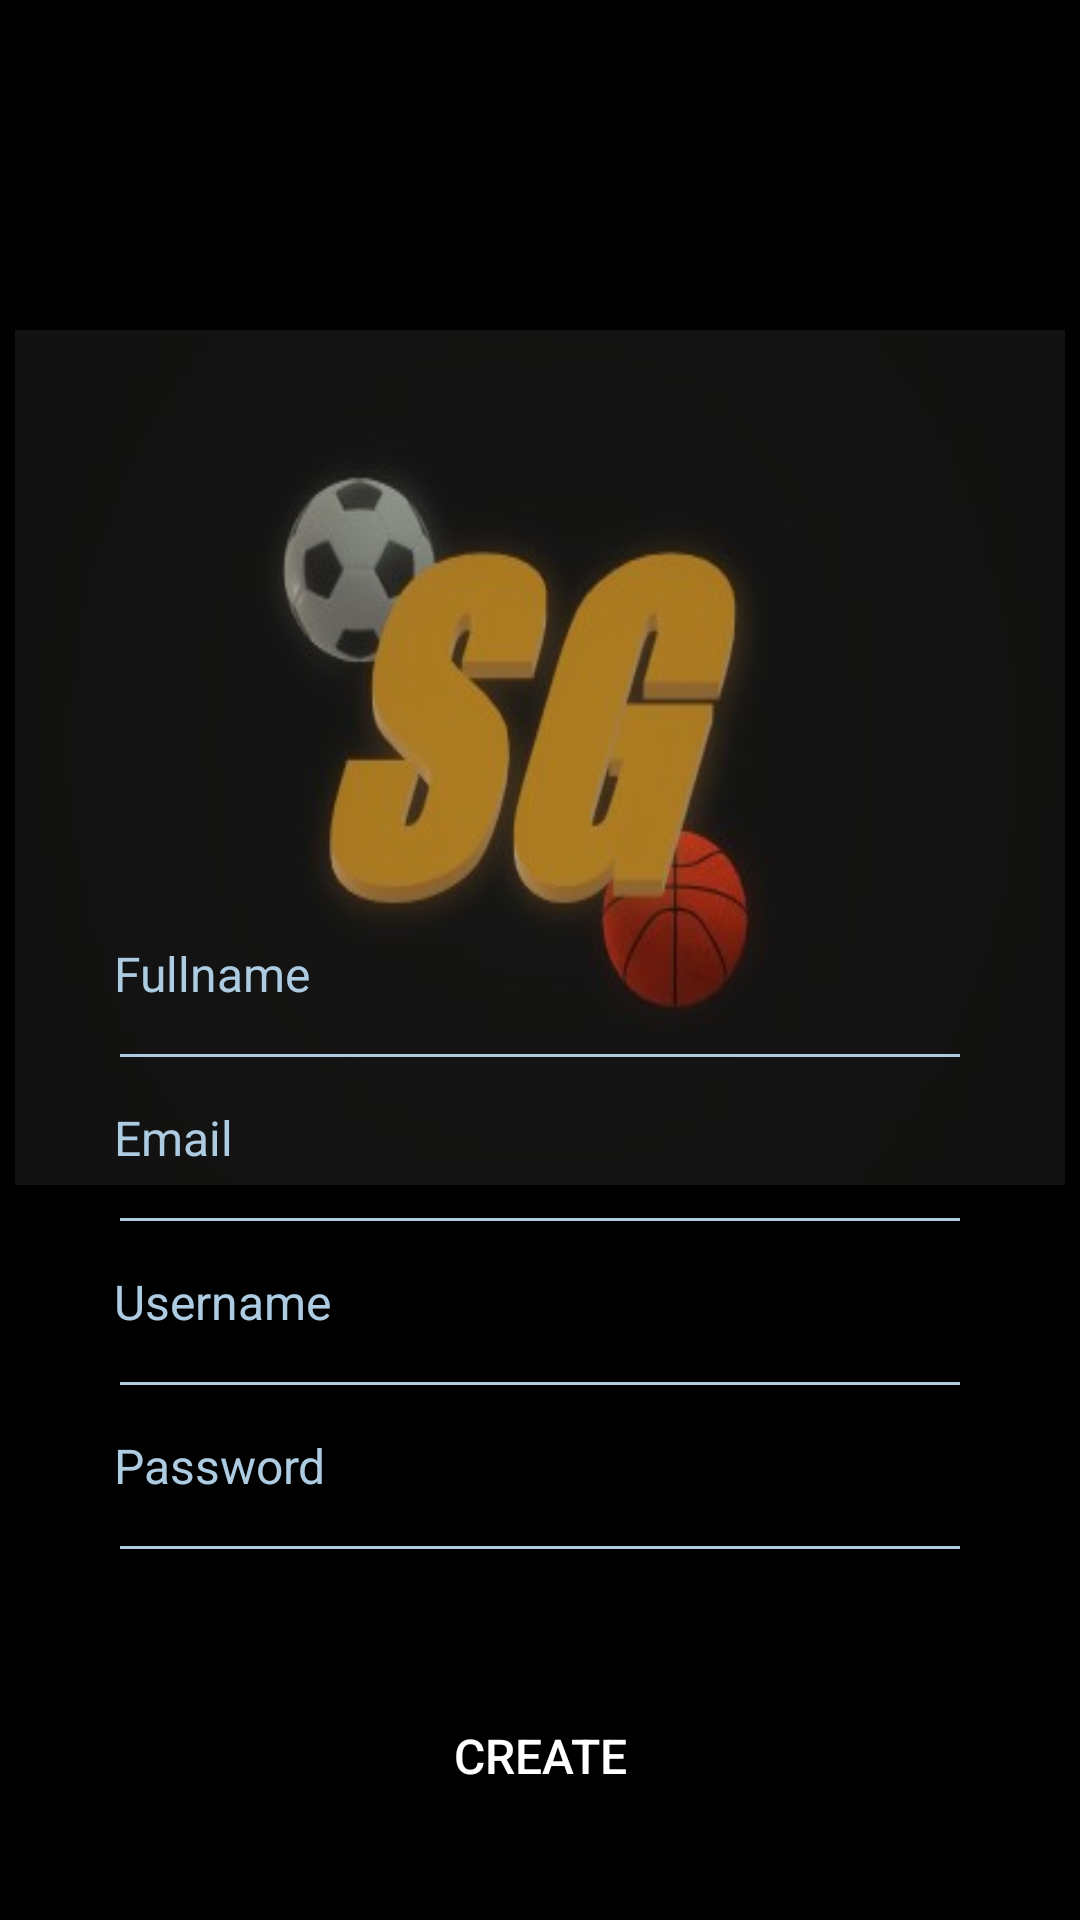

Write the Android layout XML for this screen, with the resource values it uses.
<!-- AndroidManifest.xml: application theme Theme.AppCompat.Light.NoActionBar -->
<!-- res/layout/activity_sign_up.xml -->
<?xml version="1.0" encoding="utf-8"?>
<FrameLayout xmlns:android="http://schemas.android.com/apk/res/android"
    xmlns:tools="http://schemas.android.com/tools"
    android:layout_width="match_parent"
    android:layout_height="match_parent">

    <RelativeLayout
        android:layout_width="match_parent"
        android:layout_height="wrap_content"
        android:background="#000000">

        <LinearLayout
            android:layout_width="match_parent"
            android:layout_height="wrap_content"
            android:layout_marginLeft="30dp"
            android:layout_marginTop="37dp"
            android:orientation="horizontal">

            <ImageView
                android:id="@+id/sback"
                android:layout_width="wrap_content"
                android:layout_height="wrap_content"
                android:layout_gravity="center"
                android:padding="10dp"
                android:src="@drawable/left" />
        </LinearLayout>

        <ImageView
            android:layout_width="350dp"
            android:layout_height="285dp"
            android:layout_centerHorizontal="true"
            android:layout_marginTop="110dp"
            android:background="@drawable/sglogo" />

        <LinearLayout
            android:layout_width="match_parent"
            android:layout_height="wrap_content"
            android:layout_alignParentBottom="true"
            android:orientation="vertical">

            <EditText
                android:id="@+id/fname"
                android:layout_width="match_parent"
                android:layout_height="wrap_content"
                android:layout_marginLeft="22dp"
                android:layout_marginRight="35dp"
                android:background="#0000"
                android:hint="Fullname"
                android:inputType="text"
                android:padding="16dp"
                android:textColor="#ADCCE2"
                android:textColorHint="#ADCCE2"
                android:textSize="16dp" />

            <View
                android:layout_width="match_parent"
                android:layout_height="1dp"
                android:layout_marginLeft="40dp"
                android:layout_marginRight="40dp"
                android:background="#ADCCE2" />

            <EditText
                android:id="@+id/mail"
                android:layout_width="match_parent"
                android:layout_height="wrap_content"
                android:layout_marginLeft="22dp"
                android:layout_marginRight="35dp"
                android:background="#0000"
                android:hint="Email"
                android:inputType="text"
                android:padding="16dp"
                android:textColor="#ADCCE2"
                android:textColorHint="#ADCCE2"
                android:textSize="16dp" />

            <View
                android:layout_width="match_parent"
                android:layout_height="1dp"
                android:layout_marginLeft="40dp"
                android:layout_marginRight="40dp"
                android:background="#ADCCE2" />

            <EditText
                android:id="@+id/usrusr"
                android:layout_width="match_parent"
                android:layout_height="wrap_content"
                android:layout_marginLeft="22dp"
                android:layout_marginRight="35dp"
                android:background="#0000"
                android:hint="Username"
                android:inputType="text"
                android:padding="16dp"
                android:textColor="#ADCCE2"
                android:textColorHint="#ADCCE2"
                android:textSize="16dp" />

            <View
                android:layout_width="match_parent"
                android:layout_height="1dp"
                android:layout_marginLeft="40dp"
                android:layout_marginRight="40dp"
                android:background="#ADCCE2" />

            <EditText
                android:id="@+id/pswrd"
                android:layout_width="match_parent"
                android:layout_height="wrap_content"
                android:layout_marginLeft="22dp"
                android:layout_marginRight="35dp"
                android:background="#0000"
                android:hint="Password"
                android:inputType="textPassword"
                android:maxLength="12"
                android:padding="16dp"
                android:textColor="#ADCCE2"
                android:textColorHint="#ADCCE2"
                android:textSize="16dp" />

            <View
                android:layout_width="match_parent"
                android:layout_height="1dp"
                android:layout_marginLeft="40dp"
                android:layout_marginRight="40dp"
                android:layout_marginBottom="10dp"
                android:background="#ADCCE2" />

            <Button
                android:id="@+id/sup"
                android:layout_width="match_parent"
                android:layout_height="wrap_content"
                android:layout_alignParentBottom="true"
                android:layout_marginLeft="40dp"
                android:layout_marginTop="32dp"
                android:layout_marginRight="40dp"
                android:layout_marginBottom="28dp"
                android:background="@drawable/ab_background"
                android:gravity="center"
                android:padding="16dp"
                android:text="Create"
                android:textColor="#fff"
                android:textSize="16dp" />
        </LinearLayout>
    </RelativeLayout>
</FrameLayout>
<!-- resources referenced by this layout -->
<resources>
  <!-- drawable sglogo: jpg bitmap (drawable-xhdpi, 10413 bytes) -->
</resources>
